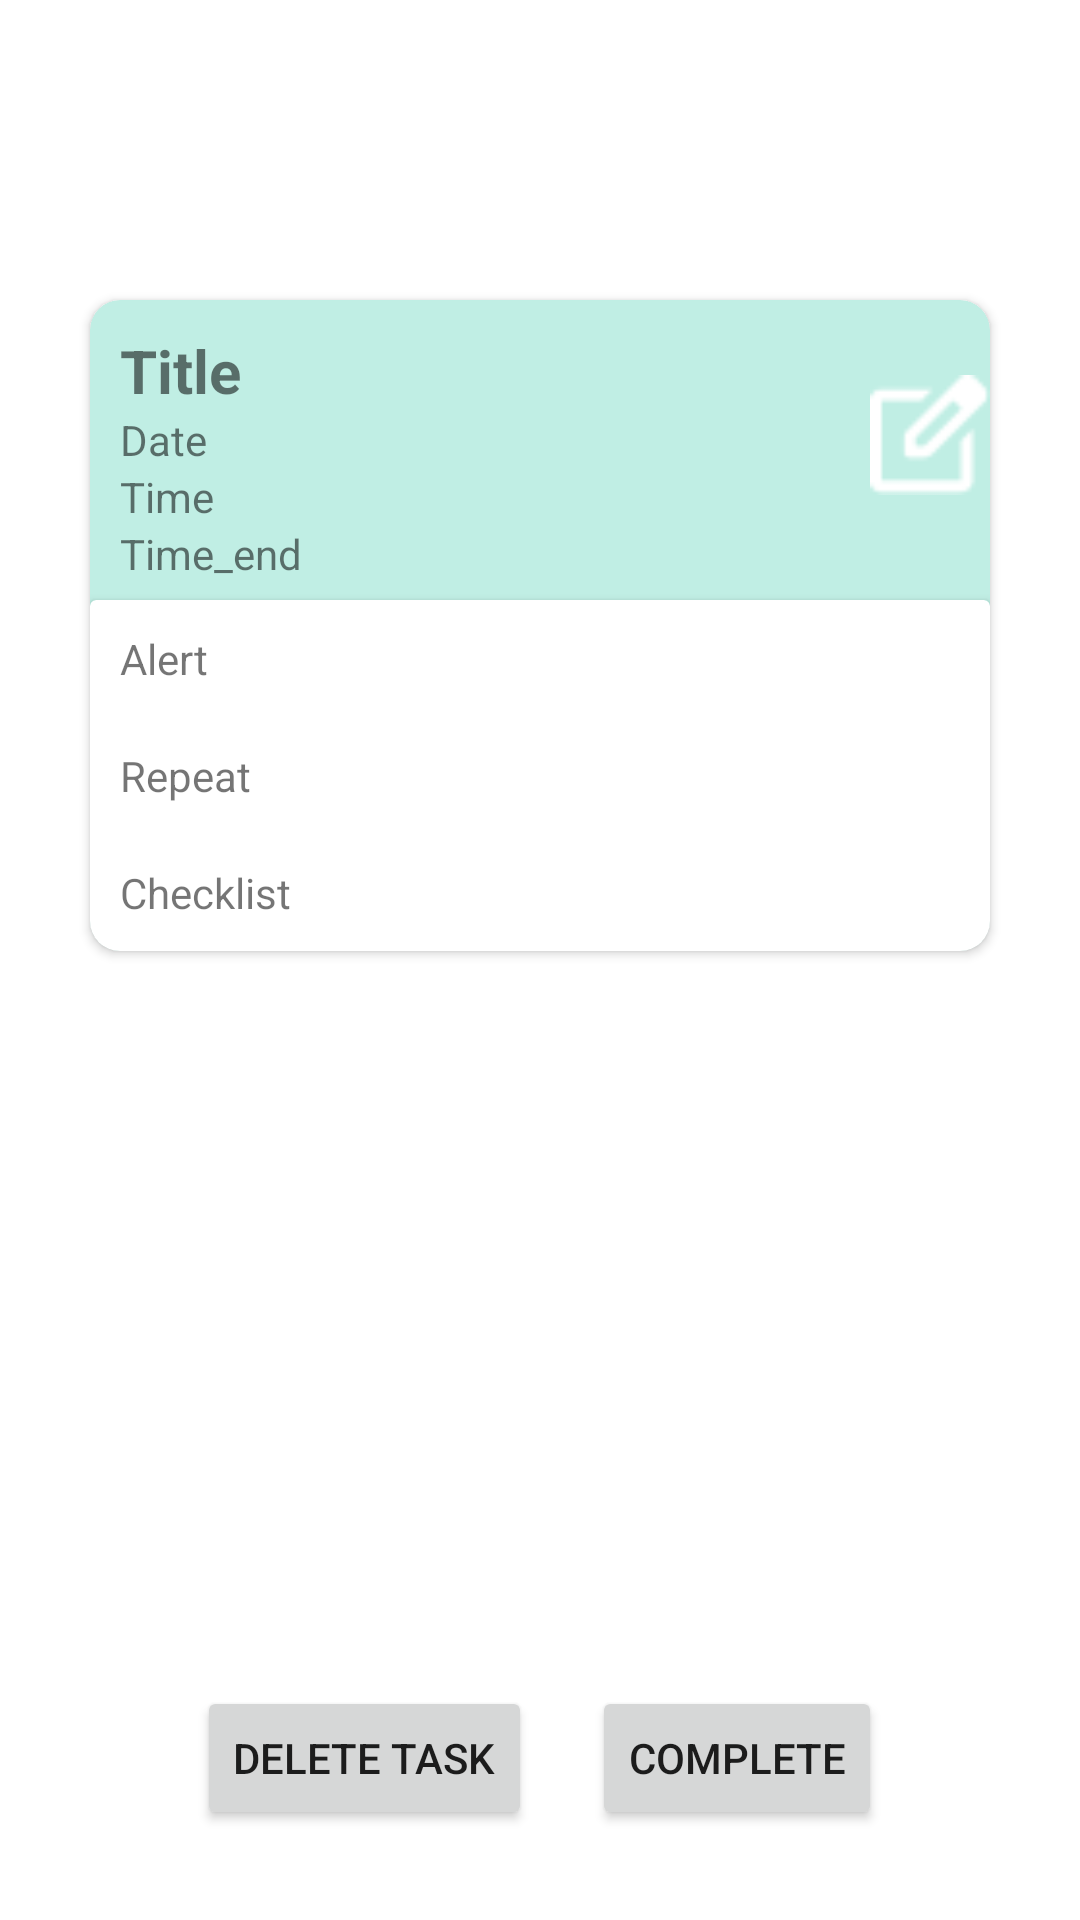

Android layout source for this screen:
<!-- AndroidManifest.xml: application theme Theme.TimeManagement -->
<!-- res/layout/activity_detail_task.xml -->
<?xml version="1.0" encoding="utf-8"?>
<RelativeLayout xmlns:android="http://schemas.android.com/apk/res/android"
    xmlns:app="http://schemas.android.com/apk/res-auto"
    xmlns:tools="http://schemas.android.com/tools"
    tools:context=".DetailTaskActivity"
    android:layout_width="match_parent"
    android:layout_height="match_parent">
<androidx.cardview.widget.CardView
    android:layout_width="match_parent"
    android:layout_height="wrap_content"
    android:layout_marginTop="100dp"
    android:layout_marginStart="30dp"
    android:layout_marginEnd="30dp"
    app:cardCornerRadius="10dp"
    app:cardBackgroundColor="#C0EEE4"
    >
    <LinearLayout
        android:layout_width="match_parent"
        android:layout_height="match_parent"
        android:padding="10dp"
        android:orientation="vertical">
        <TextView
            android:layout_width="wrap_content"
            android:layout_height="wrap_content"
            android:id="@+id/tvDetailTitle"
            android:textStyle="bold"
            android:textSize="20dp"
            android:text="Title"/>
        <EditText
            android:layout_width="wrap_content"
            android:layout_height="wrap_content"
            android:id="@+id/edtDetailTitle"
            android:visibility="gone"
            android:textSize="20dp"
            android:text="Title"/>
        <TextView
            android:layout_width="wrap_content"
            android:layout_height="wrap_content"
            android:id="@+id/tvDetailDate"
            android:text="Date"/>
        <TextView
            android:layout_width="wrap_content"
            android:layout_height="wrap_content"
            android:id="@+id/tvDetailTime"
            android:text="Time"/>
        <TextView
            android:layout_width="wrap_content"
            android:layout_height="wrap_content"
            android:text="Time_end"
            android:id="@+id/tvDetailTimeEmd"/>

    </LinearLayout>

    <Button
        android:id="@+id/btnchange"
        android:layout_width="40dp"
        android:layout_height="40dp"
        android:layout_gravity="end"
        android:layout_marginTop="25dp"
        android:background="@drawable/changetask" />

    <androidx.cardview.widget.CardView
        android:layout_width="match_parent"
        android:layout_height="wrap_content"
        android:layout_marginTop="100dp"

        app:cardBackgroundColor="@color/white">
        <LinearLayout
            android:layout_width="wrap_content"
            android:layout_height="wrap_content"
            android:orientation="vertical">
            <TextView
                android:layout_width="wrap_content"
                android:layout_height="wrap_content"
                android:padding="10dp"
                android:text="Alert"/>
            <TextView
                android:layout_width="wrap_content"
                android:layout_height="wrap_content"
                android:text="Repeat"
                android:padding="10dp"/>
            <TextView
                android:layout_width="wrap_content"
                android:layout_height="wrap_content"
                android:text="Checklist"
                android:padding="10dp"/>
        </LinearLayout>
    </androidx.cardview.widget.CardView>
</androidx.cardview.widget.CardView>
    <LinearLayout
        android:layout_width="match_parent"
        android:layout_height="match_parent"
        android:orientation="horizontal"
        android:layout_marginBottom="30dp"
        android:gravity="center_horizontal">
    <Button
        android:layout_width="wrap_content"
        android:layout_height="wrap_content"
        android:layout_gravity="bottom"
        android:id="@+id/btnDeleteTask"
        android:text="Delete task"/>
    <Button
        android:layout_width="wrap_content"
        android:layout_height="wrap_content"
        android:layout_gravity="bottom"
        android:layout_marginLeft="20dp"
        android:id="@+id/btnComplete"
        android:text="Complete"/>
    </LinearLayout>
</RelativeLayout>
<!-- resources referenced by this layout -->
<resources>
  <color name="white">#FFFFFFFF</color>
  <!-- drawable changetask: png bitmap (drawable, 453 bytes) -->
  <style name="Theme.TimeManagement" parent="Base.Theme.TimeManagement" />
  <style name="Base.Theme.TimeManagement" parent="Theme.MaterialComponents.DayNight.NoActionBar">
          <item name="colorPrimary">@color/xanh3</item>
          <item name="colorPrimaryVariant">@color/white</item>
          <item name="colorOnPrimary">@color/white</item>
          
          <item name="colorSecondary">@color/white</item>
          <item name="colorSecondaryVariant">@color/xanh3</item>
          <item name="colorOnSecondary">@color/black</item>
          
          <item name="android:statusBarColor">?attr/colorPrimaryVariant</item>
      </style>
  <color name="xanh3">#A0DCD3</color>
  <color name="black">#FF000000</color>
</resources>
